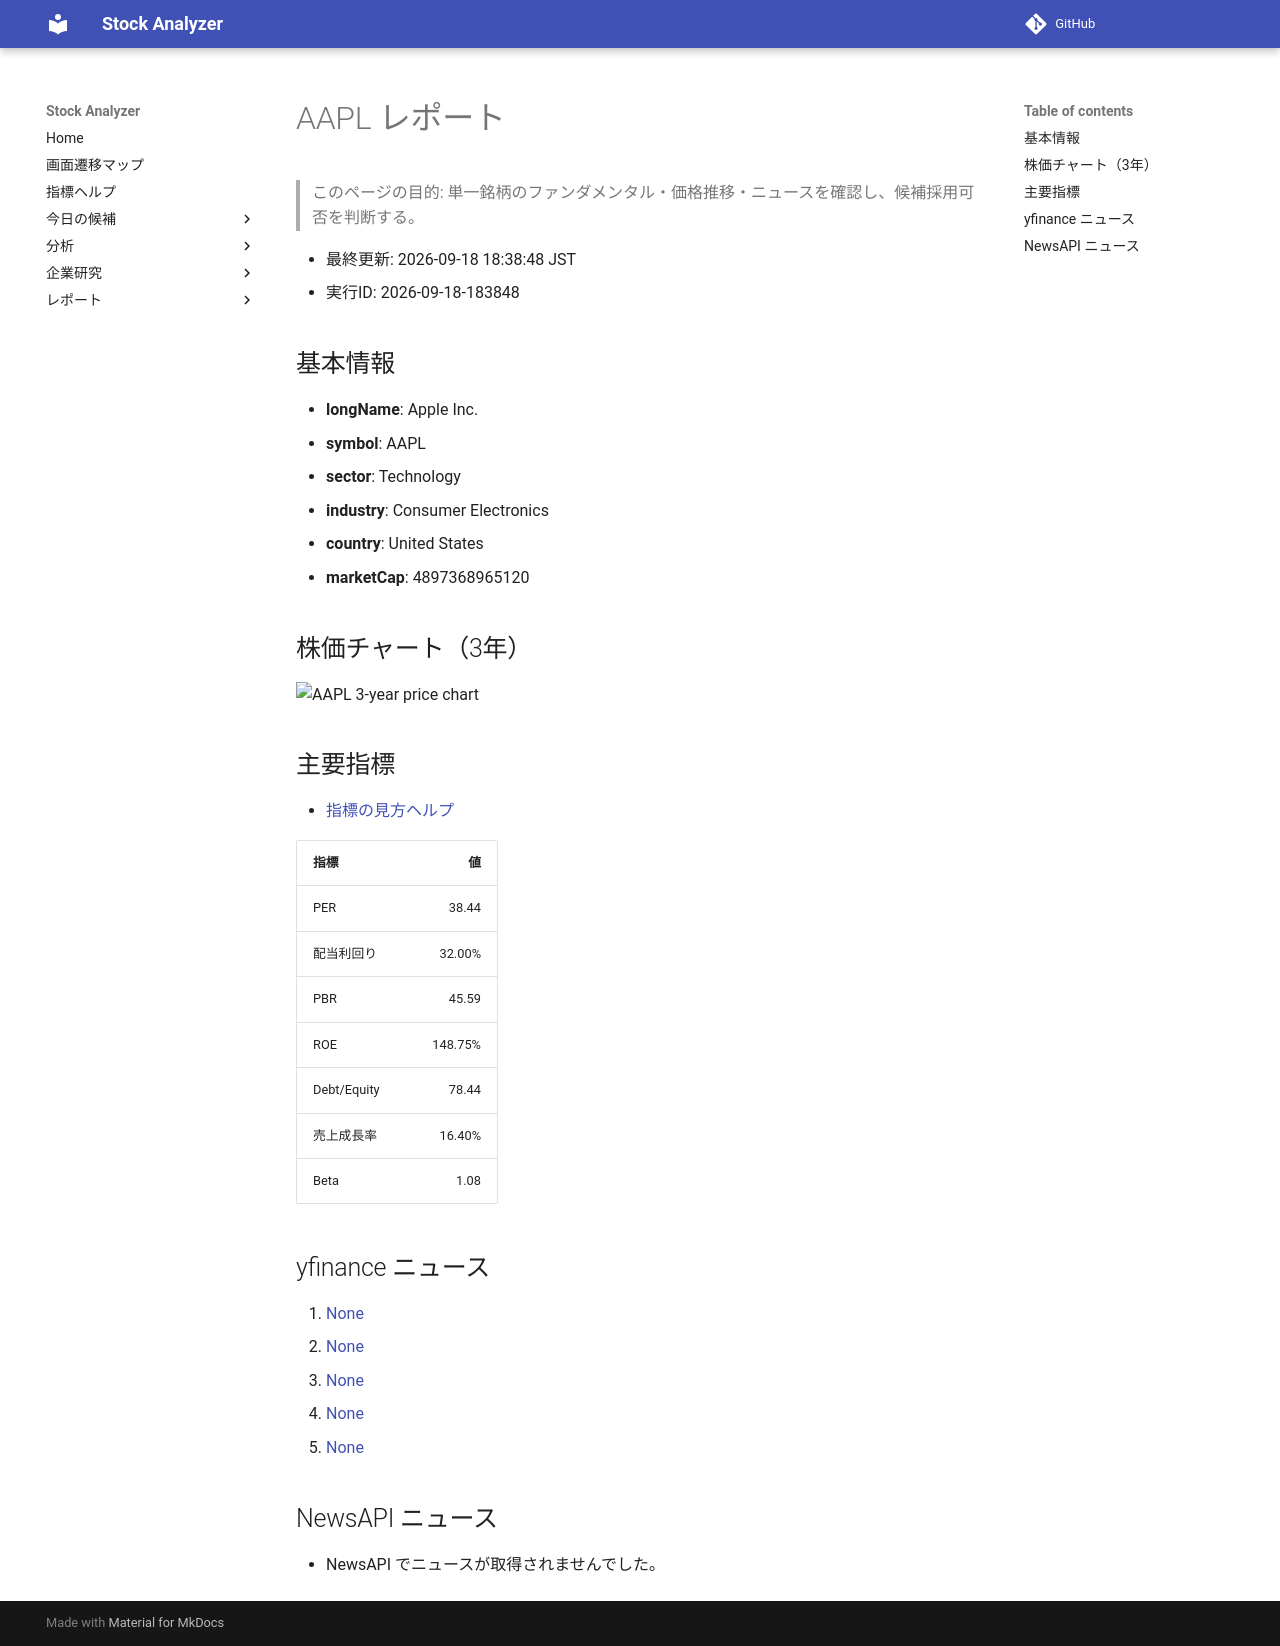

repository: Yumi-note/Making-APP · page: reports/2026-09-18/183848/AAPL/index.html · generator: mkdocs

# AAPL レポート

> このページの目的: 単一銘柄のファンダメンタル・価格推移・ニュースを確認し、候補採用可否を判断する。

- 最終更新: 2026-09-18 18:38:48 JST
- 実行ID: 2026-09-18-183848

## 基本情報

- **longName**: Apple Inc.
- **symbol**: AAPL
- **sector**: Technology
- **industry**: Consumer Electronics
- **country**: United States
- **marketCap**: 4897368965120

## 株価チャート（3年）

![AAPL 3-year price chart](AAPL_3y.png)

## 主要指標

- [指標の見方ヘルプ](../../../../indicators.md)

| 指標 | 値 |
|---|---:|
| PER | 38.44 |
| 配当利回り | 32.00% |
| PBR | 45.59 |
| ROE | 148.75% |
| Debt/Equity | 78.44 |
| 売上成長率 | 16.40% |
| Beta | 1.08 |

## yfinance ニュース

1. [None](None)
2. [None](None)
3. [None](None)
4. [None](None)
5. [None](None)

## NewsAPI ニュース

- NewsAPI でニュースが取得されませんでした。
